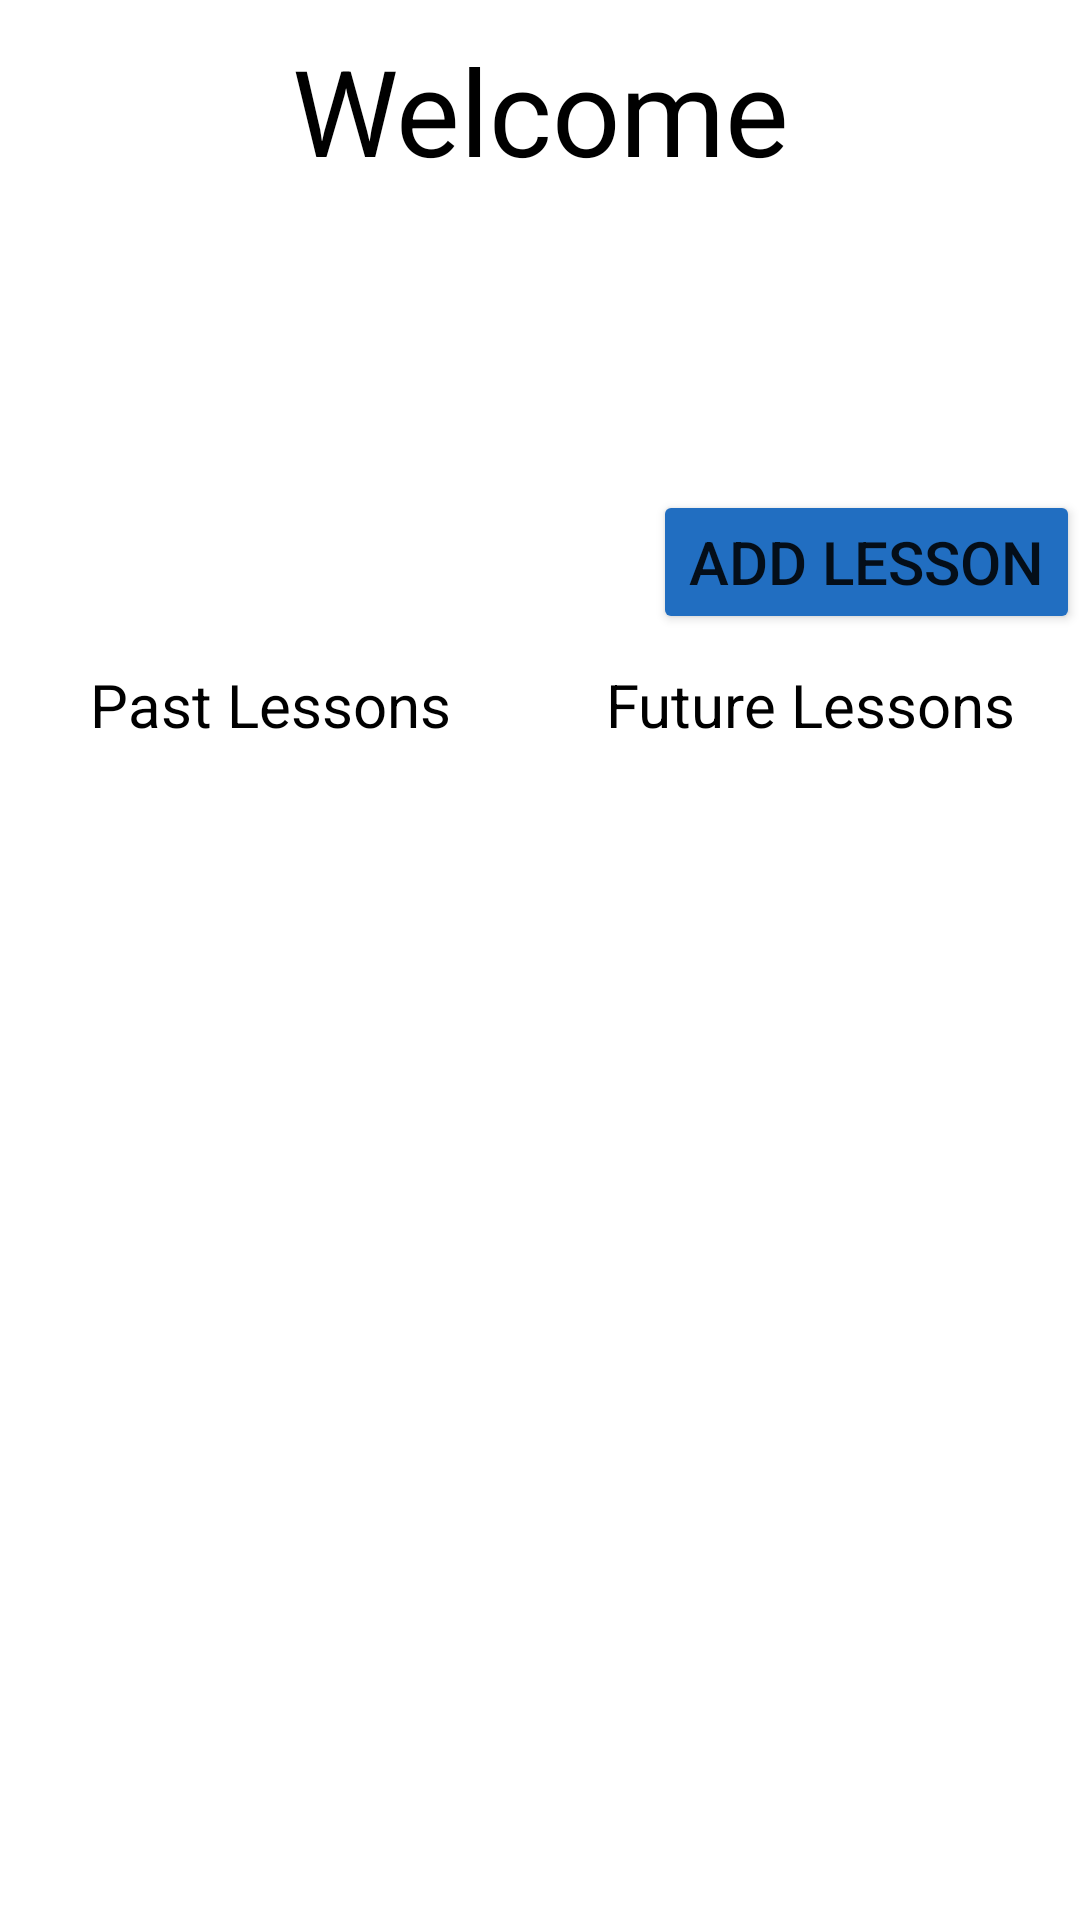

Here is an Android app screen rendered from its layout file. Give the layout XML and the strings, colors and styles it references.
<!-- AndroidManifest.xml: application theme Theme.PrivateTeach -->
<!-- res/layout/activity_main_page_teacher.xml -->
<?xml version="1.0" encoding="utf-8"?>
<LinearLayout xmlns:android="http://schemas.android.com/apk/res/android"
    xmlns:app="http://schemas.android.com/apk/res-auto"
    xmlns:tools="http://schemas.android.com/tools"
    android:layout_width="match_parent"
    android:layout_height="match_parent"
    tools:context=".MainPageTeacher"
    android:orientation="vertical"
    android:layout_margin="10dp"
    android:weightSum="10"
    >

    <TextView
        android:id="@+id/teacherHomeTitle"
        android:layout_width="match_parent"
        android:layout_height="wrap_content"
        android:text="@string/teacherHomeTitle"
        android:textSize="40dp"
        android:gravity="center"
        android:textColor="@color/black"
        android:layout_marginBottom="100dp"
        android:layout_marginTop="10dp"
        />
    <Button
        android:id="@+id/teacherAddLesson"
        android:layout_width="wrap_content"
        android:layout_height="wrap_content"
        android:text="Add Lesson"
        android:textSize="20dp"
        android:layout_gravity="right"
        android:backgroundTint="@color/light_blue"
        android:layout_marginBottom="10sp"
        />
    <LinearLayout
        android:layout_width="match_parent"
        android:layout_height="wrap_content"
        android:orientation="horizontal"
        >
        <LinearLayout
            android:layout_width="match_parent"
            android:layout_height="wrap_content"
            android:layout_weight="15"
            android:orientation="vertical"
            >
            <TextView
                android:layout_width="match_parent"
                android:layout_height="wrap_content"
                android:text="Past Lessons"
                android:textSize="20dp"
                android:gravity="center"
                android:textColor="@color/black"
                />
            <ListView
                android:id="@+id/teacherPastLessonList"
                android:layout_width="match_parent"
                android:layout_height="wrap_content"
                android:layout_marginBottom="30dp"
                />
        </LinearLayout>
        <LinearLayout
            android:layout_width="match_parent"
            android:layout_height="wrap_content"
            android:layout_weight="15"
            android:orientation="vertical"
            >
            <TextView
                android:layout_width="match_parent"
                android:layout_height="wrap_content"
                android:text="Future Lessons"
                android:gravity="center"
                android:textSize="20dp"
                android:textColor="@color/black"
                />
            <ListView
                android:id="@+id/teacherFutureLessonList"
                android:layout_width="match_parent"
                android:layout_height="wrap_content"
                android:layout_marginBottom="30dp"
                />
        </LinearLayout>
    </LinearLayout>




</LinearLayout>
<!-- resources referenced by this layout -->
<resources>
  <color name="black">#FF000000</color>
  <color name="light_blue">#216EC1</color>
  <string name="teacherHomeTitle">Welcome</string>
  <style name="Theme.PrivateTeach" parent="Theme.MaterialComponents.DayNight.DarkActionBar">
          
          <item name="colorPrimary">@color/purple_500</item>
          <item name="colorPrimaryVariant">@color/purple_700</item>
          <item name="colorOnPrimary">@color/white</item>
          
          <item name="colorSecondary">@color/teal_200</item>
          <item name="colorSecondaryVariant">@color/teal_700</item>
          <item name="colorOnSecondary">@color/black</item>
          
          <item name="android:statusBarColor" tools:targetApi="l">?attr/colorPrimaryVariant</item>
          
      </style>
  <color name="purple_500">#FF6200EE</color>
  <color name="purple_700">#7D23FF</color>
  <color name="white">#FFFFFFFF</color>
  <color name="teal_200">#FF03DAC5</color>
  <color name="teal_700">#FF018786</color>
</resources>
